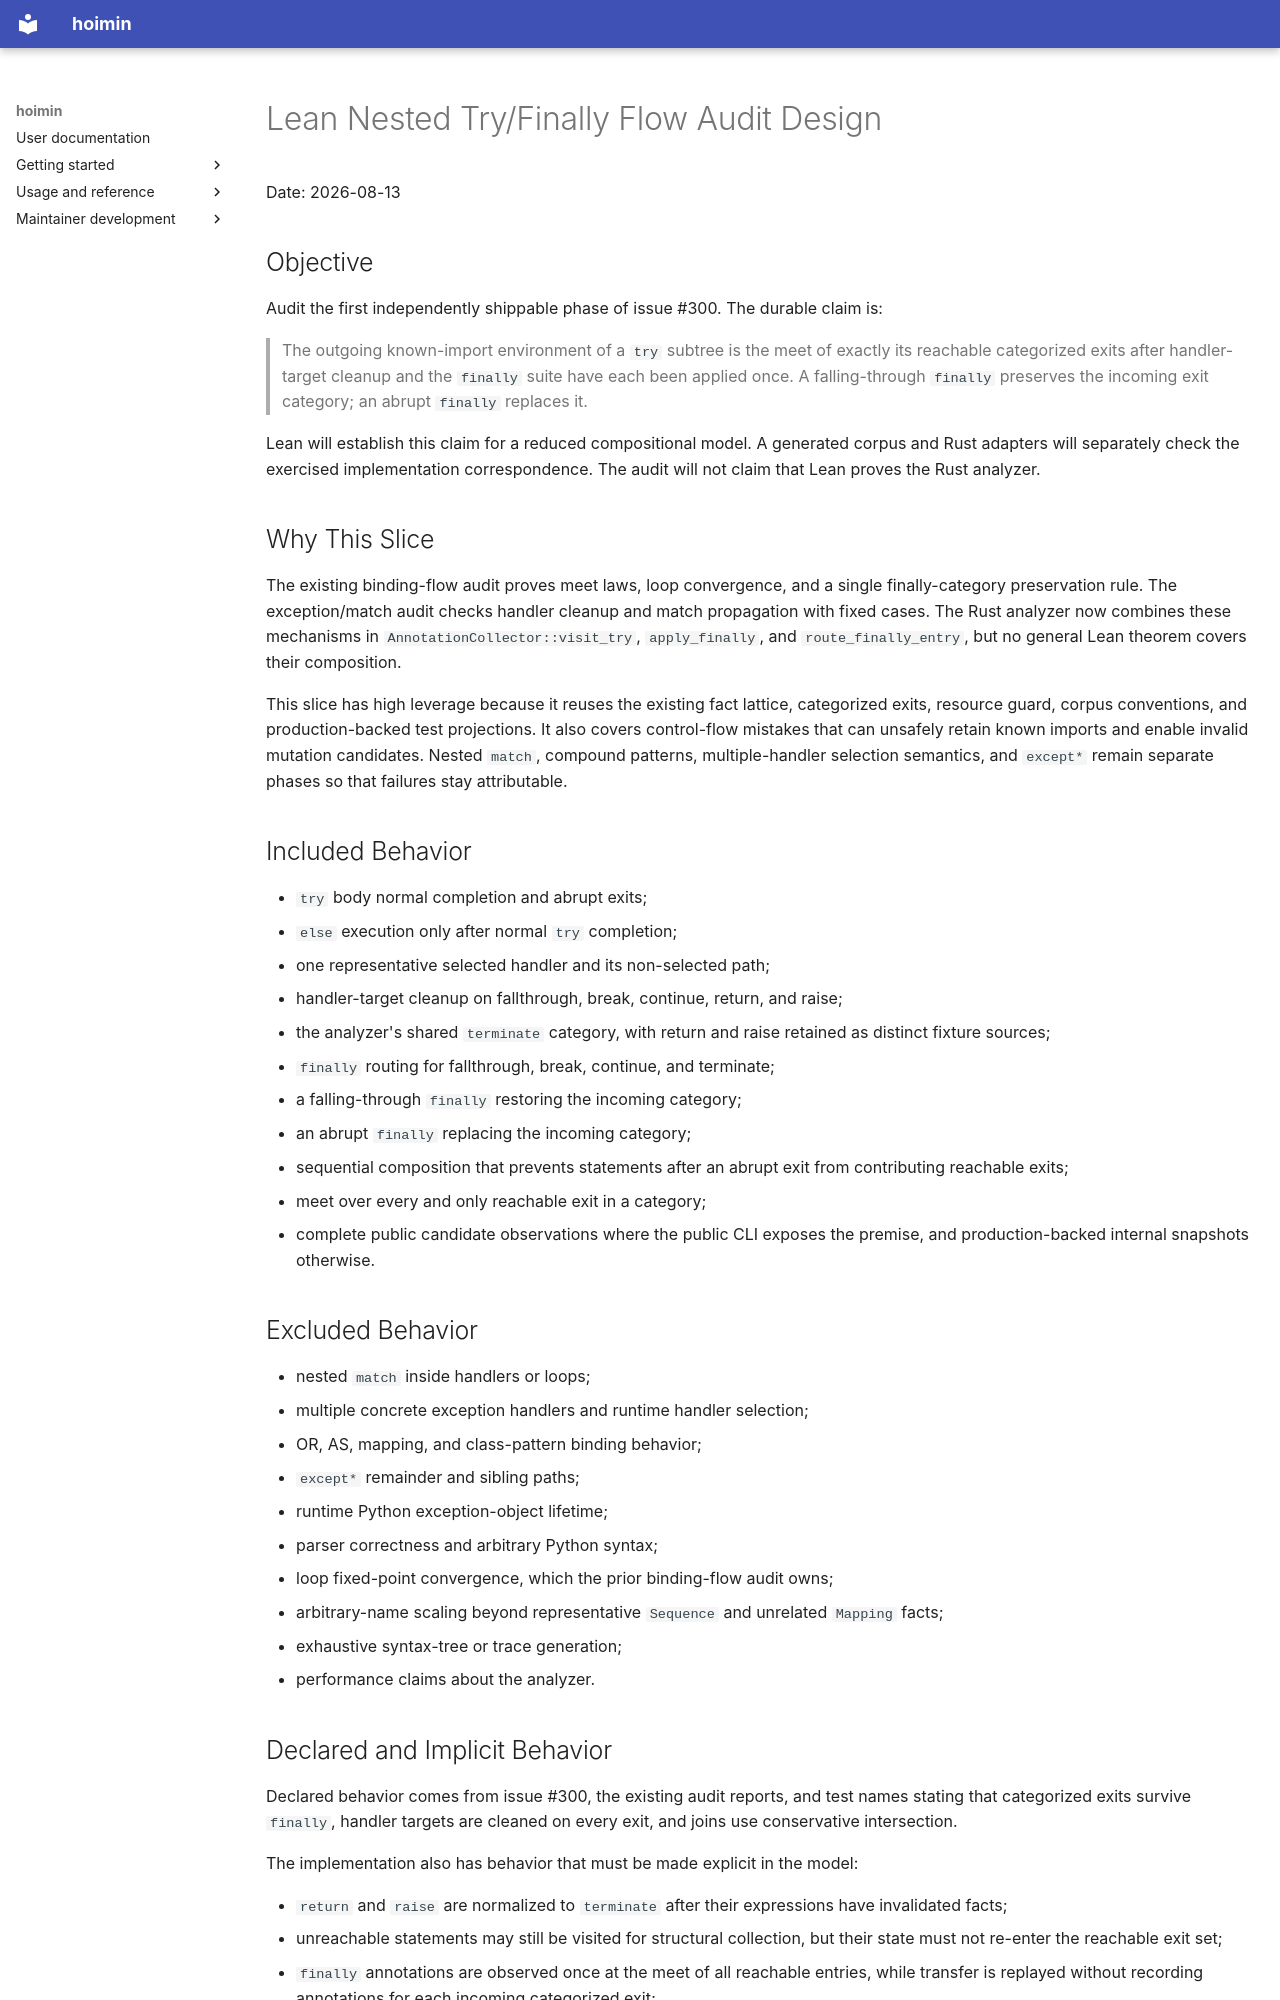

repository: HayaoSuzuki/hoimin · page: development/work/designs/2026-08-13-lean-nested-try-finally-flow-audit-design/index.html · generator: mkdocs

# Lean Nested Try/Finally Flow Audit Design

Date: 2026-08-13

## Objective

Audit the first independently shippable phase of issue #300. The durable claim
is:

> The outgoing known-import environment of a `try` subtree is the meet of
> exactly its reachable categorized exits after handler-target cleanup and the
> `finally` suite have each been applied once. A falling-through `finally`
> preserves the incoming exit category; an abrupt `finally` replaces it.

Lean will establish this claim for a reduced compositional model. A generated
corpus and Rust adapters will separately check the exercised implementation
correspondence. The audit will not claim that Lean proves the Rust analyzer.

## Why This Slice

The existing binding-flow audit proves meet laws, loop convergence, and a
single finally-category preservation rule. The exception/match audit checks
handler cleanup and match propagation with fixed cases. The Rust analyzer now
combines these mechanisms in `AnnotationCollector::visit_try`,
`apply_finally`, and `route_finally_entry`, but no general Lean theorem covers
their composition.

This slice has high leverage because it reuses the existing fact lattice,
categorized exits, resource guard, corpus conventions, and production-backed
test projections. It also covers control-flow mistakes that can unsafely retain
known imports and enable invalid mutation candidates. Nested `match`, compound
patterns, multiple-handler selection semantics, and `except*` remain separate
phases so that failures stay attributable.

## Included Behavior

- `try` body normal completion and abrupt exits;
- `else` execution only after normal `try` completion;
- one representative selected handler and its non-selected path;
- handler-target cleanup on fallthrough, break, continue, return, and raise;
- the analyzer's shared `terminate` category, with return and raise retained as
  distinct fixture sources;
- `finally` routing for fallthrough, break, continue, and terminate;
- a falling-through `finally` restoring the incoming category;
- an abrupt `finally` replacing the incoming category;
- sequential composition that prevents statements after an abrupt exit from
  contributing reachable exits;
- meet over every and only reachable exit in a category;
- complete public candidate observations where the public CLI exposes the
  premise, and production-backed internal snapshots otherwise.

## Excluded Behavior

- nested `match` inside handlers or loops;
- multiple concrete exception handlers and runtime handler selection;
- OR, AS, mapping, and class-pattern binding behavior;
- `except*` remainder and sibling paths;
- runtime Python exception-object lifetime;
- parser correctness and arbitrary Python syntax;
- loop fixed-point convergence, which the prior binding-flow audit owns;
- arbitrary-name scaling beyond representative `Sequence` and unrelated
  `Mapping` facts;
- exhaustive syntax-tree or trace generation;
- performance claims about the analyzer.

## Declared and Implicit Behavior

Declared behavior comes from issue #300, the existing audit reports, and test
names stating that categorized exits survive `finally`, handler targets are
cleaned on every exit, and joins use conservative intersection.

The implementation also has behavior that must be made explicit in the model:

- `return` and `raise` are normalized to `terminate` after their expressions
  have invalidated facts;
- unreachable statements may still be visited for structural collection, but
  their state must not re-enter the reachable exit set;
- `finally` annotations are observed once at the meet of all reachable entries,
  while transfer is replayed without recording annotations for each incoming
  categorized exit;
- a falling-through finalizer resumes the original category, whereas any abrupt
  finalizer exit overrides it;
- handler entry is conservative over possible writes from the `try` body;
- the `try` body's abrupt exits and handler exits both participate in the final
  routing.

The audit models semantic routing and observations needed by candidate
resolution. It does not model the implementation's traversal mechanics unless
they affect those observations.
